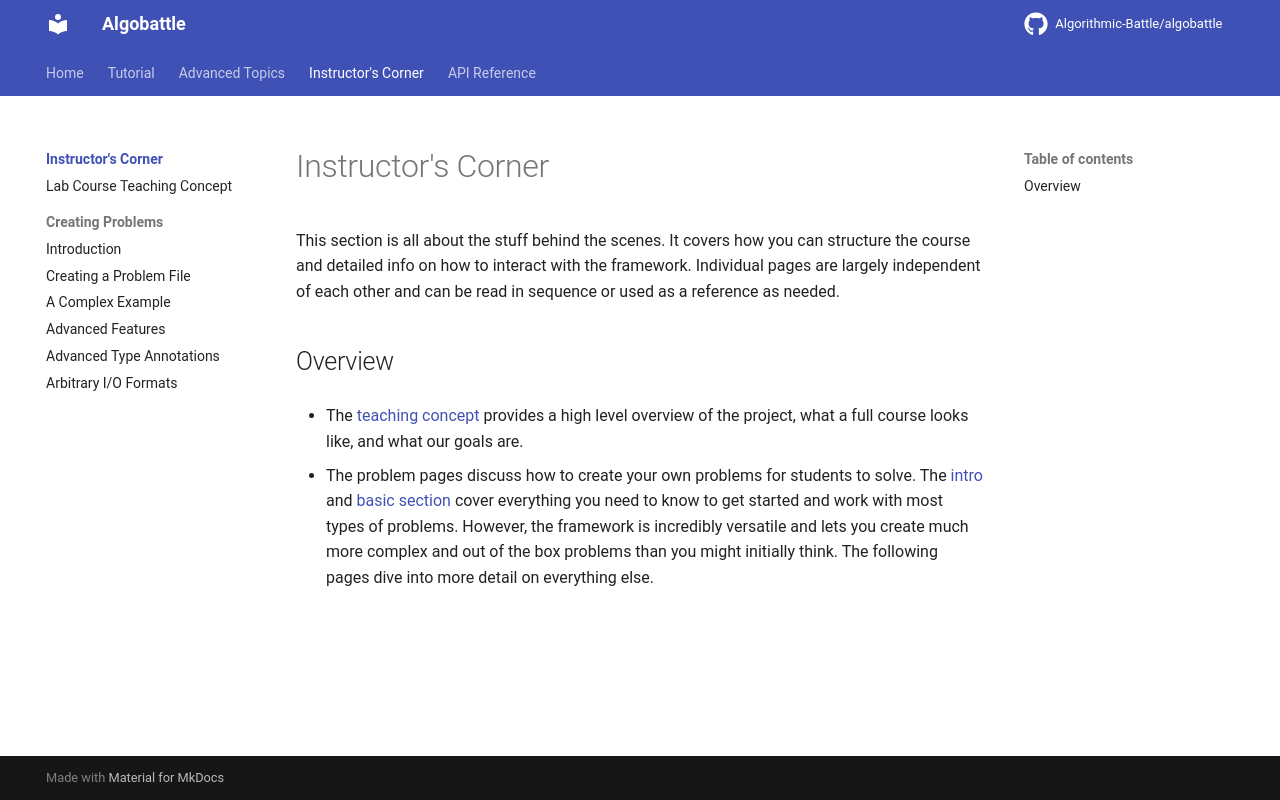

repository: Algorithmic-Battle/algobattle · page: instructor/index.html · generator: mkdocs

# Instructor's Corner

This section is all about the stuff behind the scenes. It covers how you can structure the course and detailed info on
how to interact with the framework. Individual pages are largely independent of each other and can be read in sequence
or used as a reference as needed.

## Overview

- The [teaching concept](teaching_english.md) provides a high level overview of the project, what a full course looks
    like, and what our goals are.

- The problem pages discuss how to create your own problems for students to solve. The [intro](problem/intro.md) and
    [basic section](problem/problem_file.md) cover everything you need to know to get started and work with most
    types of problems. However, the framework is incredibly versatile and lets you create much more complex and out of
    the box problems than you might initially think. The following pages dive into more detail on everything else.
